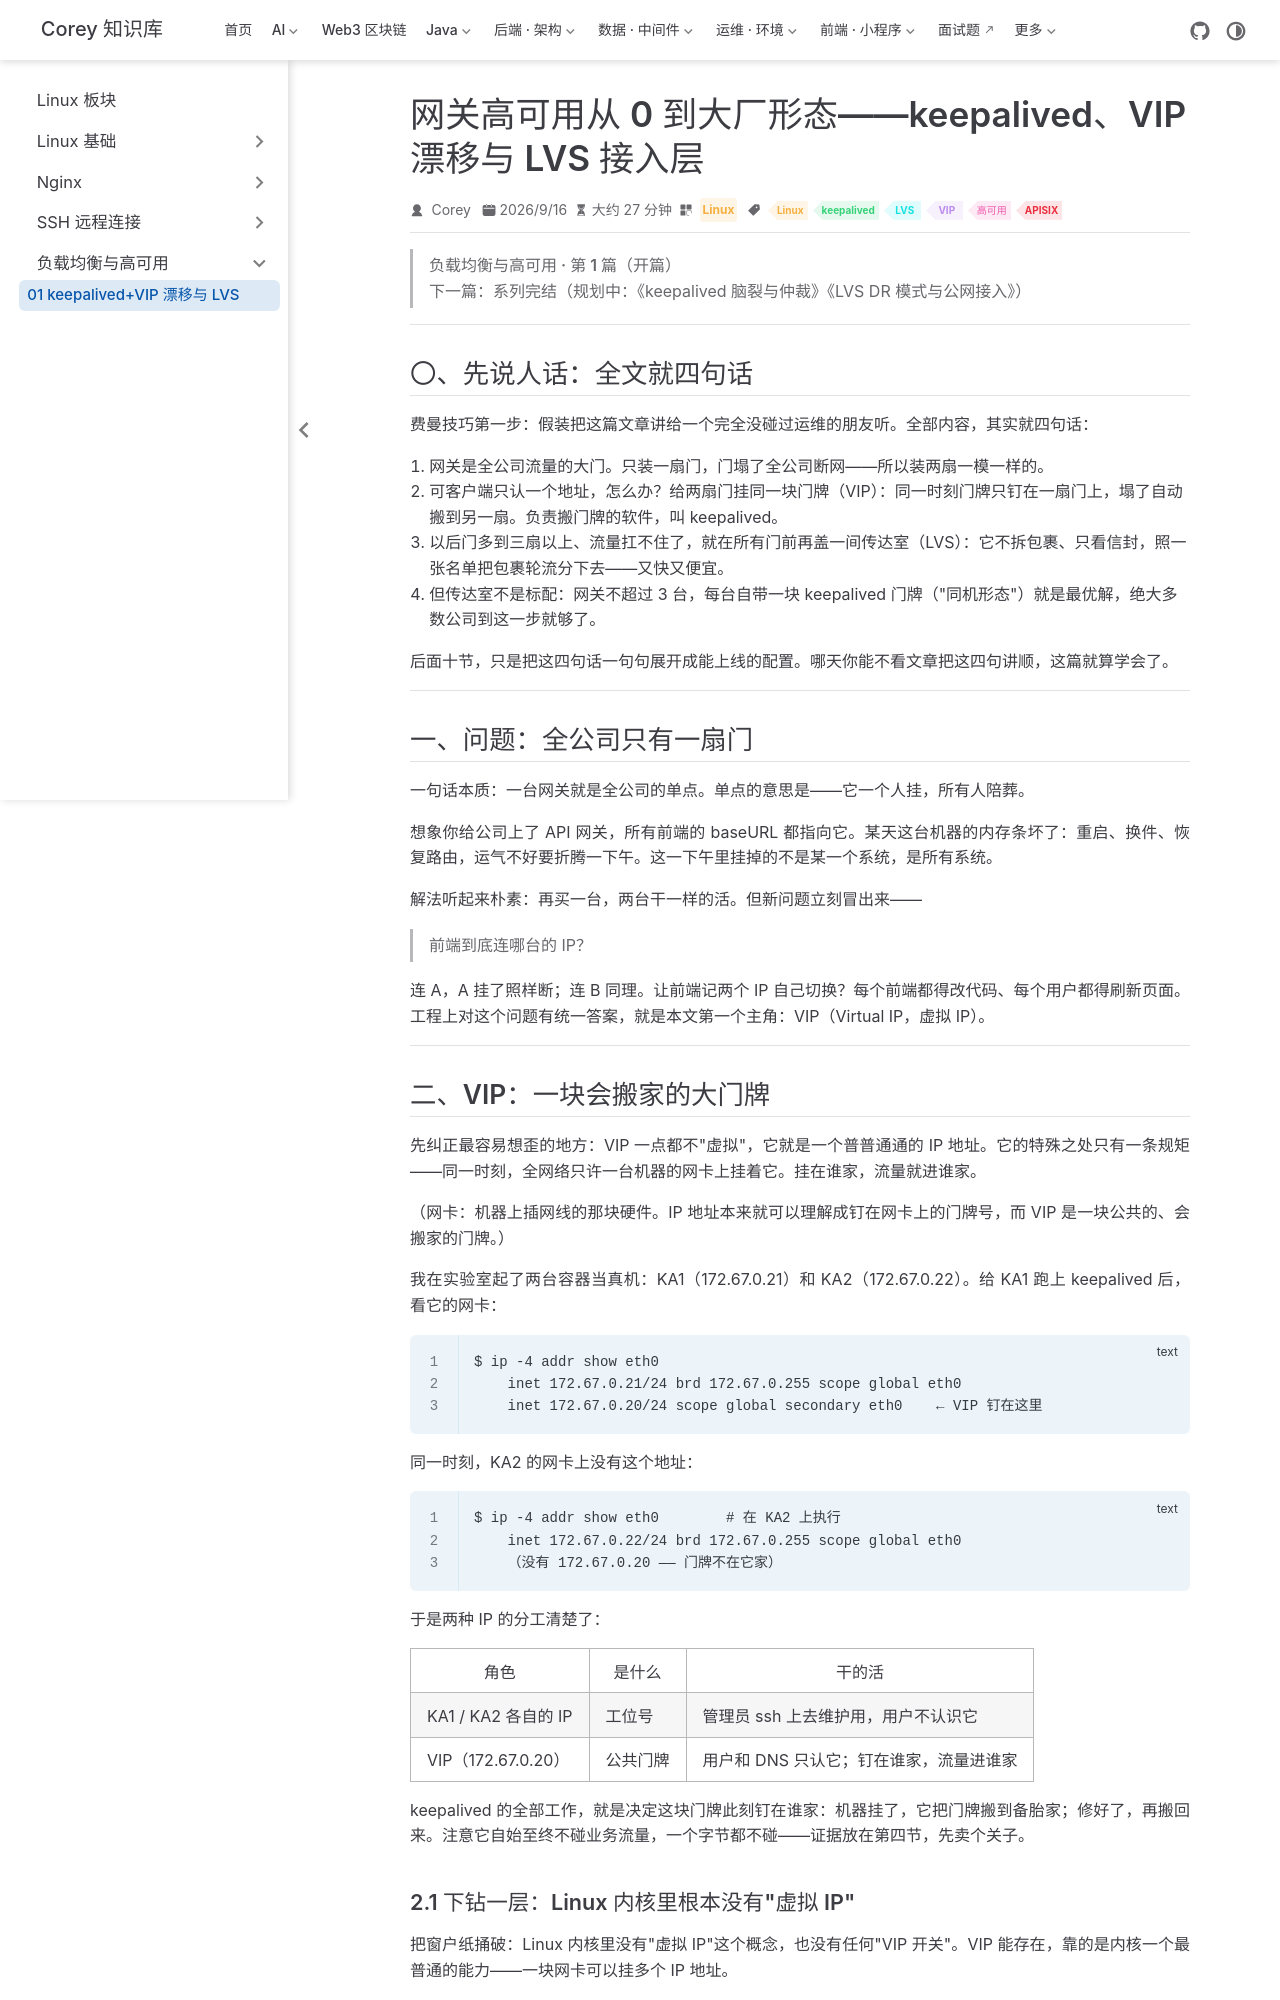

repository: code-corey/code-corey.github.io · page: Linux/loadbalancing/loadbalancing-01-keepalived-vip-lvs.html · generator: jekyll

---
title: 网关高可用从 0 到大厂形态——keepalived、VIP 漂移与 LVS 接入层
sidebarGroup: 负载均衡与高可用
shortTitle: 01 keepalived+VIP 漂移与 LVS
order: 1
date: 2026-09-16T00:00:00.000Z
category: Linux
tag:
  - Linux
  - keepalived
  - LVS
  - VIP
  - 高可用
  - APISIX
description: 从"网关挂了全公司断网"这个单点问题出发，在两台容器上从 0 部署 keepalived + VIP 漂移，实测三幕故障演练；拆开四层与七层的区别，用内核 IPVS 实测 LVS 轮询分流、后端宕机翻车与扩容；最后对比公司两台同机形态与大厂 LVS 接入层分层形态，附完整配置模板与生产检查表。
---

> **负载均衡与高可用 · 第 1 篇**（开篇）
> 下一篇：系列完结（规划中：《keepalived 脑裂与仲裁》《LVS DR 模式与公网接入》）

---

## 〇、先说人话：全文就四句话

费曼技巧第一步：假装把这篇文章讲给一个完全没碰过运维的朋友听。全部内容，其实就四句话：

1. 网关是全公司流量的大门。只装一扇门，门塌了全公司断网——所以装两扇一模一样的。
2. 可客户端只认一个地址，怎么办？给两扇门挂同一块门牌（VIP）：同一时刻门牌只钉在一扇门上，塌了自动搬到另一扇。负责搬门牌的软件，叫 keepalived。
3. 以后门多到三扇以上、流量扛不住了，就在所有门前再盖一间传达室（LVS）：它不拆包裹、只看信封，照一张名单把包裹轮流分下去——又快又便宜。
4. 但传达室不是标配：网关不超过 3 台，每台自带一块 keepalived 门牌（"同机形态"）就是最优解，绝大多数公司到这一步就够了。

后面十节，只是把这四句话一句句展开成能上线的配置。哪天你能不看文章把这四句讲顺，这篇就算学会了。

---

## 一、问题：全公司只有一扇门

一句话本质：一台网关就是全公司的单点。单点的意思是——它一个人挂，所有人陪葬。

想象你给公司上了 API 网关，所有前端的 baseURL 都指向它。某天这台机器的内存条坏了：重启、换件、恢复路由，运气不好要折腾一下午。这一下午里挂掉的不是某一个系统，是所有系统。

解法听起来朴素：再买一台，两台干一样的活。但新问题立刻冒出来——

> 前端到底连哪台的 IP？

连 A，A 挂了照样断；连 B 同理。让前端记两个 IP 自己切换？每个前端都得改代码、每个用户都得刷新页面。工程上对这个问题有统一答案，就是本文第一个主角：VIP（Virtual IP，虚拟 IP）。

---

## 二、VIP：一块会搬家的大门牌

先纠正最容易想歪的地方：VIP 一点都不"虚拟"，它就是一个普普通通的 IP 地址。它的特殊之处只有一条规矩——同一时刻，全网络只许一台机器的网卡上挂着它。挂在谁家，流量就进谁家。

（网卡：机器上插网线的那块硬件。IP 地址本来就可以理解成钉在网卡上的门牌号，而 VIP 是一块公共的、会搬家的门牌。）

我在实验室起了两台容器当真机：KA1（172.67.0.21）和 KA2（172.67.0.22）。给 KA1 跑上 keepalived 后，看它的网卡：

```text
$ ip -4 addr show eth0
    inet 172.67.0.21/24 brd 172.67.0.255 scope global eth0
    inet 172.67.0.20/24 scope global secondary eth0    ← VIP 钉在这里
```

同一时刻，KA2 的网卡上没有这个地址：

```text
$ ip -4 addr show eth0        # 在 KA2 上执行
    inet 172.67.0.22/24 brd 172.67.0.255 scope global eth0
    （没有 172.67.0.20 —— 门牌不在它家）
```

于是两种 IP 的分工清楚了：

| 角色 | 是什么 | 干的活 |
|------|--------|--------|
| KA1 / KA2 各自的 IP | 工位号 | 管理员 ssh 上去维护用，用户不认识它 |
| VIP（172.67.0.20） | 公共门牌 | 用户和 DNS 只认它；钉在谁家，流量进谁家 |

keepalived 的全部工作，就是决定这块门牌此刻钉在谁家：机器挂了，它把门牌搬到备胎家；修好了，再搬回来。注意它自始至终不碰业务流量，一个字节都不碰——证据放在第四节，先卖个关子。
